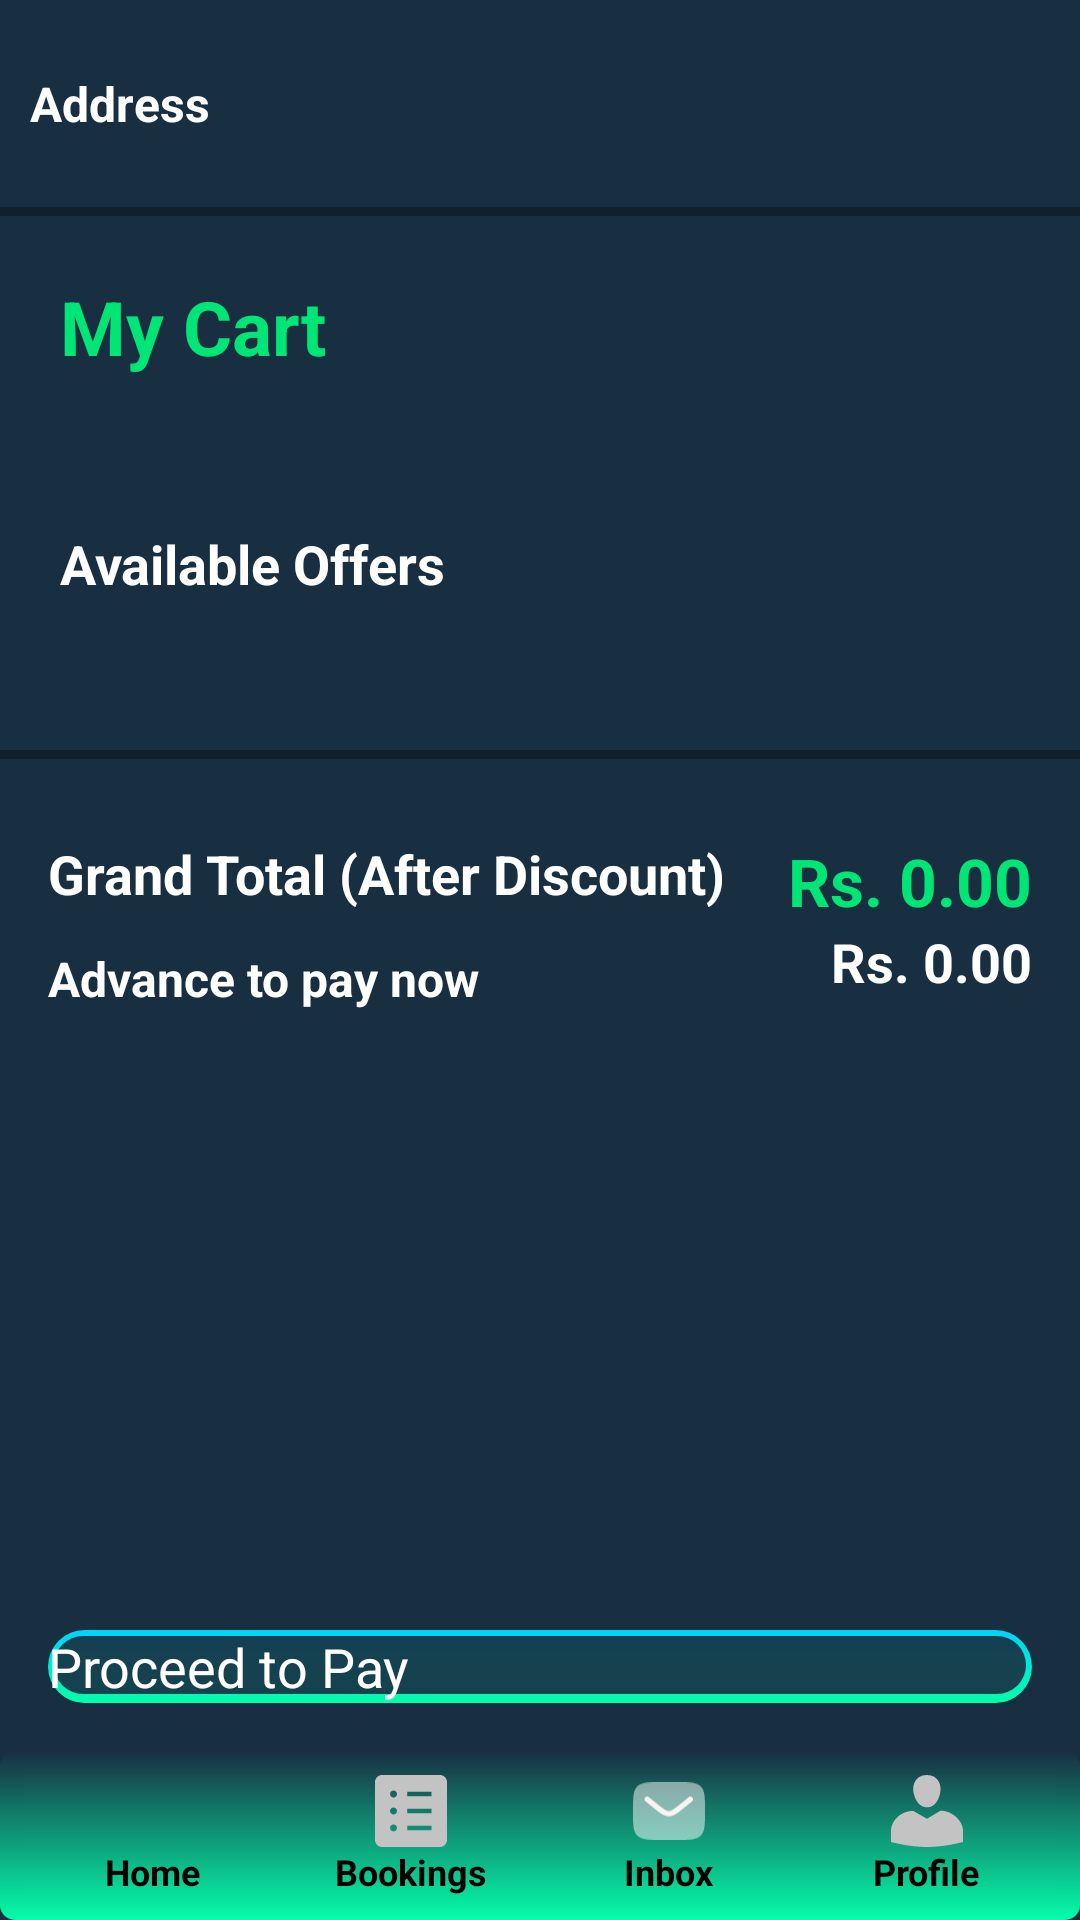

Write the Android layout XML for this screen, with the resource values it uses.
<!-- AndroidManifest.xml: application theme Theme.MyApplication -->
<!-- res/layout/cart_page.xml -->
<?xml version="1.0" encoding="utf-8"?>
<RelativeLayout xmlns:android="http://schemas.android.com/apk/res/android"
    android:layout_width="match_parent"
    android:layout_height="match_parent"
    xmlns:app="http://schemas.android.com/apk/res-auto"
    android:background="@color/appHometheme"
    android:id="@+id/cart_page_root">

    <RelativeLayout
        android:id="@+id/header"
        android:layout_width="match_parent"
        android:layout_height="49dp"
        android:layout_marginTop="10dp"
        >

        <TextView
            android:id="@+id/textView2"
            android:layout_width="wrap_content"
            android:layout_height="wrap_content"
            android:layout_alignParentStart="true"
            android:layout_centerVertical="true"
            android:layout_marginLeft="10dp"
            android:fontFamily="sans-serif"
            android:text="Address"
            android:textColor="@color/white"
            android:textFontWeight="700"
            android:textSize="16sp" />



    </RelativeLayout>
    <View
        android:id="@+id/strokebar"
        android:layout_width="match_parent"
        android:layout_height="3dp"
        android:background="#4F000000"
        android:layout_marginTop="10dp"
        android:layout_marginBottom="10dp"
        android:layout_below="@+id/header"
        />

    <ScrollView
        android:layout_width="match_parent"
        android:layout_height="wrap_content"
        android:layout_below="@+id/strokebar"
        android:layout_above="@+id/bottom_linear_layout">

        <RelativeLayout
            android:id="@+id/cart_content_container"
            android:layout_width="match_parent"
            android:layout_height="wrap_content">

            <TextView
                android:id="@+id/cart_title"
                android:layout_width="wrap_content"
                android:layout_height="wrap_content"
                android:layout_marginLeft="20dp"
                android:layout_marginTop="10dp"
                android:layout_marginBottom="20dp"
                android:fontFamily="sans-serif"
                android:text="My Cart"
                android:textColor="@color/nav_item_active"
                android:textFontWeight="700"
                android:textSize="25sp" />

            <androidx.recyclerview.widget.RecyclerView
                android:id="@+id/cart_items_recycler_view"
                android:layout_width="match_parent"
                android:layout_height="wrap_content"
                android:layout_below="@id/cart_title"
                android:layout_marginBottom="20dp"
                android:nestedScrollingEnabled="false"
                app:layoutManager="androidx.recyclerview.widget.LinearLayoutManager"
                />

            <RelativeLayout
                android:id="@+id/offers_section_container"
                android:layout_width="match_parent"
                android:layout_height="wrap_content"
                android:layout_below="@id/cart_items_recycler_view"
                android:layout_margin="10dp">
                <TextView
                    android:id="@+id/offers_heading"
                    android:layout_width="wrap_content"
                    android:layout_height="wrap_content"
                    android:text="Available Offers"
                    android:textColor="@color/white"
                    android:textSize="18sp"
                    android:textFontWeight="700"
                    android:layout_marginLeft="10dp"
                    android:layout_marginBottom="10dp"/>

                <androidx.recyclerview.widget.RecyclerView
                    android:id="@+id/offers_recycler_view"
                    android:layout_width="match_parent"
                    android:layout_height="wrap_content"
                    android:layout_below="@id/offers_heading"
                    android:nestedScrollingEnabled="false"
                    app:layoutManager="androidx.recyclerview.widget.LinearLayoutManager"/>
                <TextView
                    android:id="@+id/no_offers_text"
                    android:layout_width="wrap_content"
                    android:layout_height="wrap_content"
                    android:text="No offers available at the moment."
                    android:textColor="@color/white"
                    android:textSize="14sp"
                    android:layout_below="@id/offers_heading"
                    android:layout_marginLeft="10dp"
                    android:visibility="gone"/>

            </RelativeLayout>

            <View
                android:id="@+id/strokebar_after_offers"
                android:layout_width="match_parent"
                android:layout_height="3dp"
                android:background="#4F000000"
                android:layout_marginTop="30dp"
                android:layout_marginBottom="10dp"
                android:layout_below="@+id/offers_section_container"
                />

            <RelativeLayout
                android:id="@+id/final_price_section"
                android:layout_width="match_parent"
                android:layout_height="wrap_content"
                android:layout_below="@id/strokebar_after_offers"
                android:padding="16dp"
                android:layout_marginBottom="16dp">

                <TextView
                    android:id="@+id/total_amount_label"
                    android:layout_width="wrap_content"
                    android:layout_height="wrap_content"
                    android:text="Grand Total (After Discount)"
                    android:textColor="@color/white"
                    android:textSize="18sp"
                    android:textStyle="bold" />

                <TextView
                    android:id="@+id/final_grand_total_text_view"
                    android:layout_width="wrap_content"
                    android:layout_height="wrap_content"
                    android:layout_alignParentEnd="true"
                    android:text="Rs. 0.00"
                    android:textColor="@color/nav_item_active"
                    android:textSize="22sp"
                    android:textStyle="bold" />

                <TextView
                    android:id="@+id/advance_total_label"
                    android:layout_width="wrap_content"
                    android:layout_height="wrap_content"
                    android:layout_below="@id/total_amount_label"
                    android:layout_marginTop="12dp"
                    android:text="Advance to pay now"
                    android:textColor="@color/white"
                    android:textSize="16sp"
                    android:textStyle="bold" />

                <TextView
                    android:id="@+id/total_advance_text_view"
                    android:layout_width="wrap_content"
                    android:layout_height="wrap_content"
                    android:layout_alignParentEnd="true"
                    android:layout_below="@id/final_grand_total_text_view"
                    android:text="Rs. 0.00"
                    android:textColor="@color/white"
                    android:textSize="18sp"
                    android:textStyle="bold" />
            </RelativeLayout>

        </RelativeLayout>
    </ScrollView>

    <LinearLayout
        android:id="@+id/bottom_linear_layout"
        android:layout_width="match_parent"
        android:layout_height="wrap_content"
        android:layout_alignParentBottom="true"
        android:orientation="vertical"
        android:background="@color/appHometheme"
        android:elevation="8dp">

        <Button
            android:id="@+id/proceed_to_pay_button"
            android:layout_width="match_parent"
            android:layout_height="wrap_content"
            android:text="Proceed to Pay"
            android:background="@drawable/app_button_ripple"
            android:textColor="@color/white"
            android:textSize="18sp"
            android:layout_margin="16dp"/>

        <include layout="@layout/navbar"
            android:id="@+id/bottom_navigation"
            android:layout_width="match_parent"
            android:layout_height="wrap_content"
            />
    </LinearLayout>

</RelativeLayout>
<!-- res/layout/navbar.xml (included above) -->
<?xml version="1.0" encoding="utf-8"?>

<LinearLayout xmlns:android="http://schemas.android.com/apk/res/android"
    xmlns:tools="http://schemas.android.com/tools"
    android:id="@+id/bottom_navigation"
    android:layout_width="match_parent"
    android:layout_height="wrap_content"
    android:layout_gravity="bottom"
    android:background="@color/appHometheme"
    android:elevation="8dp"
    android:orientation="horizontal"


    >
    <LinearLayout
        android:layout_width="match_parent"
        android:layout_height="match_parent"
        android:background="@drawable/bottom_nav_bg"
        android:padding="8dp"
        >



    <LinearLayout
        android:id="@+id/home_button"
        android:layout_width="0dp"
        android:layout_height="match_parent"
        android:layout_weight="1"
        android:background="@drawable/ripple_bg"
        android:clickable="true"
        android:focusable="true"
        android:gravity="center"
        android:orientation="vertical"
        tools:ignore="TouchTargetSizeCheck"

        >

        <ImageView
            android:id="@+id/homeimg"
            android:layout_width="24dp"
            android:layout_height="24dp"
            android:backgroundTint="@color/nav_item_color"
            android:src="@drawable/homeicon" />

        <TextView
            android:layout_width="wrap_content"
            android:layout_height="wrap_content"
            android:text="Home"
            android:textColor="@color/black"
            android:textStyle="bold"
            android:textSize="12sp" />
    </LinearLayout>

    
    <LinearLayout
        android:id="@+id/booking_button"
        android:layout_width="0dp"
        android:layout_height="wrap_content"
        android:layout_weight="1"
        android:background="@drawable/ripple_bg"
        android:clickable="true"
        android:focusable="true"
        android:gravity="center"
        android:orientation="vertical"
        tools:ignore="TouchTargetSizeCheck"

        >

        <ImageView
            android:id="@+id/bookingsimg"
            android:layout_width="24dp"
            android:layout_height="24dp"
            android:src="@drawable/bookings" />


        <TextView
            android:layout_width="wrap_content"
            android:layout_height="wrap_content"
            android:text="Bookings"
            android:textColor="@color/black"
            android:textStyle="bold"
            android:textSize="12sp" />
    </LinearLayout>

    
    <LinearLayout
        android:id="@+id/inbox_button"
        android:layout_width="0dp"
        android:layout_height="wrap_content"
        android:layout_weight="1"
        android:background="@drawable/ripple_bg"
        android:clickable="true"
        android:focusable="true"
        android:gravity="center"
        android:orientation="vertical"
        tools:ignore="TouchTargetSizeCheck"

        >

        <ImageView
            android:id="@+id/inboximg"
            android:layout_width="24dp"
            android:layout_height="24dp"
            android:src="@drawable/inbox_icon"

            />

        <TextView
            android:layout_width="wrap_content"
            android:layout_height="wrap_content"
            android:text="Inbox"
            android:textColor="@color/black"
            android:textStyle="bold"
            android:textSize="12sp"

            />
    </LinearLayout>

    
    <LinearLayout
        android:id="@+id/profile_button"
        android:layout_width="0dp"
        android:layout_height="wrap_content"
        android:layout_weight="1"
        android:background="@drawable/ripple_bg"
        android:clickable="true"
        android:focusable="true"
        android:gravity="center"
        android:orientation="vertical"
        tools:ignore="TouchTargetSizeCheck">

        <ImageView
            android:id="@+id/profileimg"
            android:layout_width="24dp"
            android:layout_height="24dp"
            android:src="@drawable/profile_pic" />

        <TextView

            android:layout_width="wrap_content"
            android:layout_height="wrap_content"
            android:text="Profile"
            android:textColor="@color/black"
            android:textStyle="bold"
            android:textSize="12sp" />
    </LinearLayout>
    </LinearLayout>
</LinearLayout>
<!-- resources referenced by this layout -->
<resources>
  <color name="appHometheme">#182E41</color>
  <color name="black">#FF000000</color>
  <color name="nav_item_active">#00E676</color>
  <color name="white">#FFFFFFFF</color>
  <!-- drawable app_button_ripple (drawable) -->
  <ripple xmlns:android="http://schemas.android.com/apk/res/android"
      android:color="?android:attr/colorControlHighlight">
  
      <item android:id="@android:id/mask">
          <shape android:shape="rectangle">
              <solid android:color="#1FFFFFFF"/> 
              <corners android:radius="30dp"/>
          </shape>
      </item>
  
      <item android:drawable="@drawable/quantity_bg" />
  </ripple>
  <!-- drawable bottom_nav_bg (drawable) -->
  <?xml version="1.0" encoding="utf-8"?>
  
  <shape xmlns:android="http://schemas.android.com/apk/res/android"
      android:shape="rectangle">
      
      <gradient
          android:type="linear"
          android:angle="270"
          android:startColor="#00FEFEFE"
          android:endColor="#04FDAA"
  
      />
      
      <corners android:radius="5dp" />
  
      
      <stroke
          android:width="0dp"
          android:color="#3A1B79" />  
  </shape>
  <!-- drawable profile_pic (drawable) -->
  <vector xmlns:android="http://schemas.android.com/apk/res/android"
      android:width="25dp"
      android:height="25dp"
      android:viewportWidth="25"
      android:viewportHeight="25">
    <path
        android:pathData="M12.5,11.223C8.581,11.223 7.787,5.898 7.787,5.898C7.32,3.127 8.736,0 12.448,0C16.177,0 17.593,3.127 17.127,5.898C17.127,5.898 16.419,11.223 12.5,11.223ZM12.5,15.201L17.196,12.384C21.323,12.384 25,15.991 25,19.396V23.251C25,23.251 18.698,25 12.5,25C6.198,25 0,23.251 0,23.251V19.396C0,15.913 3.349,12.461 7.718,12.461L12.5,15.201Z"
        android:fillColor="#C3C3C3"/>
  </vector>
  <!-- drawable ripple_bg (drawable) -->
  <ripple xmlns:android="http://schemas.android.com/apk/res/android"
      android:color="#87F6FBFB"> 
  
      <item android:drawable="@color/transparent"
          /> 
  
  </ripple>
  <!-- drawable quantity_bg (drawable) -->
  <layer-list xmlns:android="http://schemas.android.com/apk/res/android">
      
      <item>
          <shape android:shape="rectangle">
              <gradient
                  android:type="linear"
                  android:startColor="#01D3F8"
                  android:endColor="#04FDAA"
                  android:angle="270"/>
              <corners android:radius="30dp"/>
          </shape>
      </item>
      
      <item android:left="2dp" android:top="2dp" android:right="2dp" android:bottom="3dp">
          <shape android:shape="rectangle">
              <solid android:color="#E3182E41"/>
              <corners android:radius="30dp"/>
          </shape>
      </item>
  </layer-list>
  <color name="transparent">#01D6D4D4</color>
</resources>
